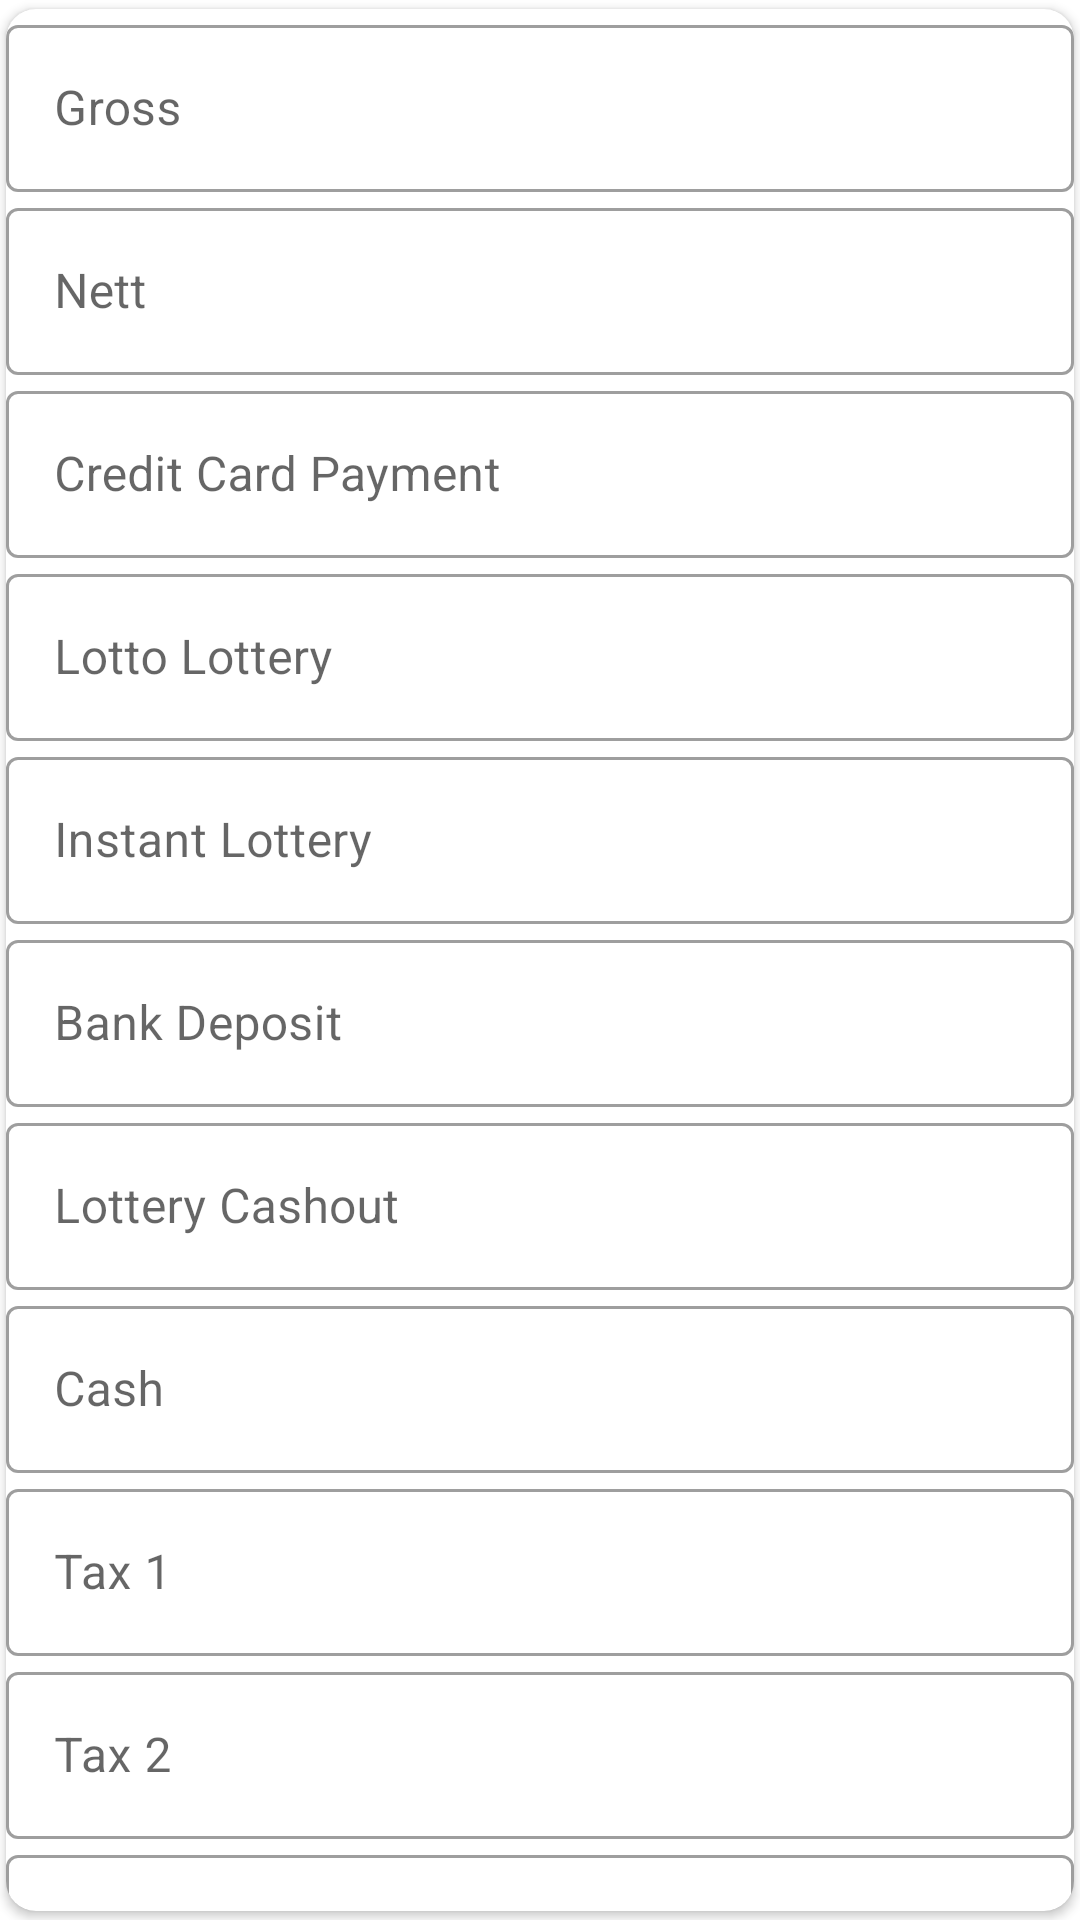

Produce the Android XML layout that renders to this screen, including the resource entries it uses.
<!-- AndroidManifest.xml: application theme Theme.PARASApp -->
<!-- res/layout/add_data_fragment.xml -->
<?xml version="1.0" encoding="utf-8"?>
<androidx.cardview.widget.CardView xmlns:android="http://schemas.android.com/apk/res/android"
    xmlns:app="http://schemas.android.com/apk/res-auto"
    xmlns:tools="http://schemas.android.com/tools"
    android:layout_width="match_parent"
    android:layout_height="match_parent"
    app:cardCornerRadius="10dp"
    app:cardElevation="@dimen/cardview_default_elevation"
    app:cardPreventCornerOverlap="false"
    app:cardUseCompatPadding="true"
    tools:context=".ui.main.AddDataFragment">

    <androidx.core.widget.NestedScrollView
        android:layout_width="match_parent"
        android:layout_height="match_parent"
        android:fillViewport="true">

        <androidx.constraintlayout.widget.ConstraintLayout
            android:layout_width="match_parent"
            android:layout_height="match_parent">


            <com.google.android.material.textfield.TextInputLayout
                android:id="@+id/textInputLayout2"
                style="@style/TextInputLayoutStyle"
                android:layout_width="match_parent"
                android:layout_height="wrap_content"
                android:layout_margin="@dimen/text_margin"
                app:layout_constraintEnd_toEndOf="parent"
                app:layout_constraintStart_toStartOf="parent"
                app:layout_constraintTop_toTopOf="parent">

                <com.google.android.material.textfield.TextInputEditText
                    android:layout_width="match_parent"
                    android:layout_height="wrap_content"
                    android:hint="Gross"
                    android:inputType="numberDecimal" />
            </com.google.android.material.textfield.TextInputLayout>

            <com.google.android.material.textfield.TextInputLayout
                android:id="@+id/textInputLayout4"
                style="@style/TextInputLayoutStyle"
                android:layout_width="match_parent"
                android:layout_height="wrap_content"
                android:layout_margin="@dimen/text_margin"
                app:layout_constraintEnd_toEndOf="parent"
                app:layout_constraintStart_toStartOf="parent"
                app:layout_constraintTop_toBottomOf="@+id/textInputLayout2">

                <com.google.android.material.textfield.TextInputEditText
                    android:layout_width="match_parent"
                    android:layout_height="wrap_content"
                    android:hint="Nett"
                    android:inputType="numberDecimal" />
            </com.google.android.material.textfield.TextInputLayout>

            <com.google.android.material.textfield.TextInputLayout
                android:id="@+id/textInputLayout6"
                style="@style/TextInputLayoutStyle"
                android:layout_width="match_parent"
                android:layout_height="wrap_content"
                android:layout_margin="@dimen/text_margin"
                app:layout_constraintEnd_toEndOf="parent"
                app:layout_constraintStart_toStartOf="parent"
                app:layout_constraintTop_toBottomOf="@+id/textInputLayout4">

                <com.google.android.material.textfield.TextInputEditText
                    android:layout_width="match_parent"
                    android:layout_height="wrap_content"
                    android:hint="Credit Card Payment"
                    android:inputType="numberDecimal" />
            </com.google.android.material.textfield.TextInputLayout>

            <com.google.android.material.textfield.TextInputLayout
                android:id="@+id/textInputLayout8"
                style="@style/TextInputLayoutStyle"
                android:layout_width="match_parent"
                android:layout_height="wrap_content"
                android:layout_margin="@dimen/text_margin"
                app:layout_constraintEnd_toEndOf="parent"
                app:layout_constraintStart_toStartOf="parent"
                app:layout_constraintTop_toBottomOf="@+id/textInputLayout6">

                <com.google.android.material.textfield.TextInputEditText
                    android:layout_width="match_parent"
                    android:layout_height="wrap_content"
                    android:hint="Lotto Lottery"
                    android:inputType="numberDecimal" />
            </com.google.android.material.textfield.TextInputLayout>

            <com.google.android.material.textfield.TextInputLayout
                android:id="@+id/textInputLayout10"
                style="@style/TextInputLayoutStyle"
                android:layout_width="match_parent"
                android:layout_height="wrap_content"
                android:layout_margin="@dimen/text_margin"
                app:layout_constraintEnd_toEndOf="parent"
                app:layout_constraintStart_toStartOf="parent"
                app:layout_constraintTop_toBottomOf="@+id/textInputLayout8">

                <com.google.android.material.textfield.TextInputEditText
                    android:layout_width="match_parent"
                    android:layout_height="wrap_content"
                    android:hint="Instant Lottery"
                    android:inputType="numberDecimal" />
            </com.google.android.material.textfield.TextInputLayout>

            <com.google.android.material.textfield.TextInputLayout
                android:id="@+id/textInputLayout12"
                style="@style/TextInputLayoutStyle"
                android:layout_width="match_parent"
                android:layout_height="wrap_content"
                android:layout_margin="@dimen/text_margin"
                app:layout_constraintEnd_toEndOf="parent"
                app:layout_constraintStart_toStartOf="parent"
                app:layout_constraintTop_toBottomOf="@+id/textInputLayout10">

                <com.google.android.material.textfield.TextInputEditText
                    android:layout_width="match_parent"
                    android:layout_height="wrap_content"
                    android:hint="Bank Deposit"
                    android:inputType="numberDecimal" />
            </com.google.android.material.textfield.TextInputLayout>

            <com.google.android.material.textfield.TextInputLayout
                android:id="@+id/textInputLayout14"
                style="@style/TextInputLayoutStyle"
                android:layout_width="match_parent"
                android:layout_height="wrap_content"
                android:layout_margin="@dimen/text_margin"
                app:layout_constraintEnd_toEndOf="parent"
                app:layout_constraintStart_toStartOf="parent"
                app:layout_constraintTop_toBottomOf="@+id/textInputLayout12">

                <com.google.android.material.textfield.TextInputEditText
                    android:layout_width="match_parent"
                    android:layout_height="wrap_content"
                    android:hint="Lottery Cashout"
                    android:inputType="numberDecimal" />
            </com.google.android.material.textfield.TextInputLayout>

            <com.google.android.material.textfield.TextInputLayout
                android:id="@+id/textInputLayout16"
                style="@style/TextInputLayoutStyle"
                android:layout_width="match_parent"
                android:layout_height="wrap_content"
                android:layout_margin="@dimen/text_margin"
                app:layout_constraintEnd_toEndOf="parent"
                app:layout_constraintStart_toStartOf="parent"
                app:layout_constraintTop_toBottomOf="@+id/textInputLayout14">

                <com.google.android.material.textfield.TextInputEditText
                    android:layout_width="match_parent"
                    android:layout_height="wrap_content"
                    android:hint="Cash"
                    android:inputType="numberDecimal" />
            </com.google.android.material.textfield.TextInputLayout>


            <com.google.android.material.textfield.TextInputLayout
                android:id="@+id/textInputLayout18"
                style="@style/TextInputLayoutStyle"
                android:layout_width="match_parent"
                android:layout_height="wrap_content"
                android:layout_margin="@dimen/text_margin"
                app:layout_constraintEnd_toEndOf="parent"
                app:layout_constraintStart_toStartOf="parent"
                app:layout_constraintTop_toBottomOf="@+id/textInputLayout16">

                <com.google.android.material.textfield.TextInputEditText
                    android:layout_width="match_parent"
                    android:layout_height="wrap_content"
                    android:hint="Tax 1"
                    android:inputType="numberDecimal" />
            </com.google.android.material.textfield.TextInputLayout>

            <com.google.android.material.textfield.TextInputLayout
                android:id="@+id/textInputLayout20"
                style="@style/TextInputLayoutStyle"
                android:layout_width="match_parent"
                android:layout_height="wrap_content"
                android:layout_margin="@dimen/text_margin"
                app:layout_constraintEnd_toEndOf="parent"
                app:layout_constraintStart_toStartOf="parent"
                app:layout_constraintTop_toBottomOf="@+id/textInputLayout18">

                <com.google.android.material.textfield.TextInputEditText
                    android:layout_width="match_parent"
                    android:layout_height="wrap_content"
                    android:hint="Tax 2"
                    android:inputType="numberDecimal" />
            </com.google.android.material.textfield.TextInputLayout>


            <com.google.android.material.textfield.TextInputLayout
                android:id="@+id/textInputLayout22"
                style="@style/TextInputLayoutStyle"
                android:layout_width="match_parent"
                android:layout_height="wrap_content"
                android:layout_margin="@dimen/text_margin"
                app:layout_constraintEnd_toEndOf="parent"
                app:layout_constraintStart_toStartOf="parent"
                app:layout_constraintTop_toBottomOf="@+id/textInputLayout20">

                <com.google.android.material.textfield.TextInputEditText
                    android:layout_width="match_parent"
                    android:layout_height="wrap_content"
                    android:hint="Adjustment"
                    android:inputType="numberDecimal" />
            </com.google.android.material.textfield.TextInputLayout>

            <Button
                android:id="@+id/buttonCancel"
                android:layout_width="wrap_content"
                android:layout_height="wrap_content"
                android:layout_margin="@dimen/text_margin"
                android:text="Cancel"
                app:layout_constraintEnd_toStartOf="@+id/buttonAdd"
                app:layout_constraintStart_toStartOf="parent"
                app:layout_constraintTop_toBottomOf="@+id/textInputLayout22" />

            <Button
                android:id="@+id/buttonAdd"
                android:layout_width="wrap_content"
                android:layout_height="wrap_content"
                android:layout_margin="@dimen/text_margin"
                android:text="Submit"
                app:layout_constraintEnd_toEndOf="parent"
                app:layout_constraintStart_toEndOf="@+id/buttonCancel"
                app:layout_constraintTop_toBottomOf="@+id/textInputLayout22" />
        </androidx.constraintlayout.widget.ConstraintLayout>

    </androidx.core.widget.NestedScrollView>


</androidx.cardview.widget.CardView>
<!-- resources referenced by this layout -->
<resources>
  <style name="TextInputLayoutStyle" parent="Widget.MaterialComponents.TextInputLayout.OutlinedBox" />
  <style name="Theme.PARASApp" parent="Theme.MaterialComponents.DayNight.DarkActionBar">
          
          <item name="colorPrimary">@color/purple_500</item>
          <item name="colorPrimaryVariant">@color/purple_700</item>
          <item name="colorOnPrimary">@color/white</item>
          
          <item name="colorSecondary">@color/teal_200</item>
          <item name="colorSecondaryVariant">@color/teal_700</item>
          <item name="colorOnSecondary">@color/black</item>
          
          <item name="android:statusBarColor" tools:targetApi="l">?attr/colorPrimaryVariant</item>
          
      </style>
  <!-- not gathered from this repository: default colours our renderer supplied (Android Studio template values) -->
  <color name="purple_500">#FF6200EE</color>
  <color name="purple_700">#FF3700B3</color>
  <color name="teal_200">#FF03DAC5</color>
  <color name="teal_700">#FF018786</color>
  <color name="black">#FF000000</color>
  <color name="white">#FFFFFFFF</color>
</resources>
